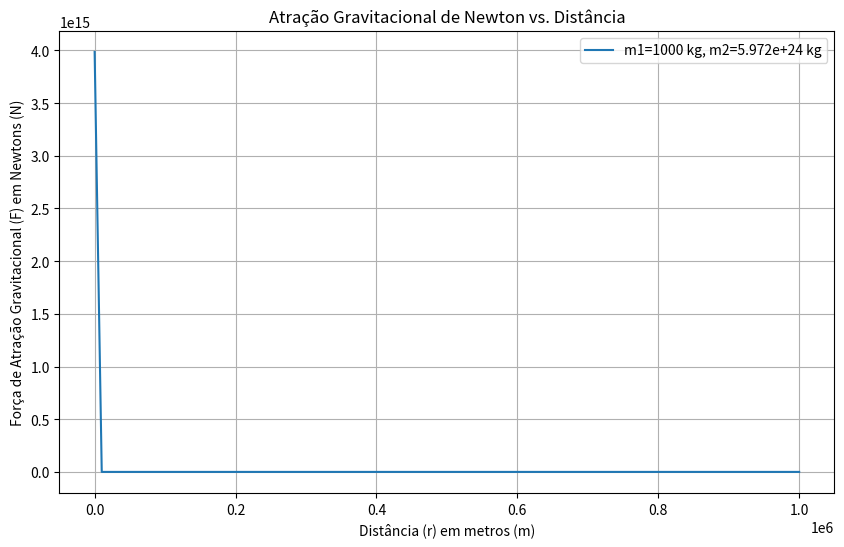

Generate this figure with matplotlib:
import matplotlib.pyplot as plt
import numpy as np

def calcular_atracao_gravitacional(m1, m2, r):
  """
  Calcula a força de atração gravitacional entre duas massas.

  Args:
    m1 (float): Massa do primeiro objeto em kg.
    m2 (float): Massa do segundo objeto em kg.
    r (float): Distância entre os centros dos dois objetos em metros.

  Returns:
    float: A força de atração gravitacional em Newtons (N). Retorna None se r for zero.
  """
  G = 6.67430e-11  # Constante gravitacional universal (N m^2/kg^2)
  if r == 0:
    return None  # Evita divisão por zero
  F = (G * m1 * m2) / (r**2)
  return F

def plotar_atracao_gravitacional(m1, m2, r_min, r_max, num_pontos=100):
  """
  Plota o gráfico da força de atração gravitacional em função da distância.

  Args:
    m1 (float): Massa do primeiro objeto em kg.
    m2 (float): Massa do segundo objeto em kg.
    r_min (float): Distância mínima a ser considerada no gráfico em metros.
    r_max (float): Distância máxima a ser considerada no gráfico em metros.
    num_pontos (int): Número de pontos a serem calculados e plotados.
  """
  if r_min >= r_max or r_min <= 0:
    print("Erro: r_min deve ser menor que r_max e maior que zero.")
    return

  distancias = np.linspace(r_min, r_max, num_pontos)
  forcas = [calcular_atracao_gravitacional(m1, m2, r) for r in distancias]

  plt.figure(figsize=(10, 6))
  plt.plot(distancias, forcas, label=f'm1={m1} kg, m2={m2} kg')
  plt.xlabel('Distância (r) em metros (m)')
  plt.ylabel('Força de Atração Gravitacional (F) em Newtons (N)')
  plt.title('Atração Gravitacional de Newton vs. Distância')
  plt.grid(True)
  plt.legend()
  plt.show()

if __name__ == "__main__":
  # Exemplo de uso:
  massa1 = 1000  # kg (por exemplo, um carro)
  massa2 = 5.972e24  # kg (massa da Terra)
  distancia_minima = 10  # metros
  distancia_maxima = 1000000  # metros

  plotar_atracao_gravitacional(massa1, massa2, distancia_minima, distancia_maxima)

  # Você pode experimentar com diferentes valores de massa e distância:
  # massa_sol = 1.989e30
  # massa_terra = 5.972e24
  # distancia_min_sol_terra = 1e10
  # distancia_max_sol_terra = 2e11
  # plotar_atracao_gravitacional(massa_sol, massa_terra, distancia_min_sol_terra, distancia_max_sol_terra)